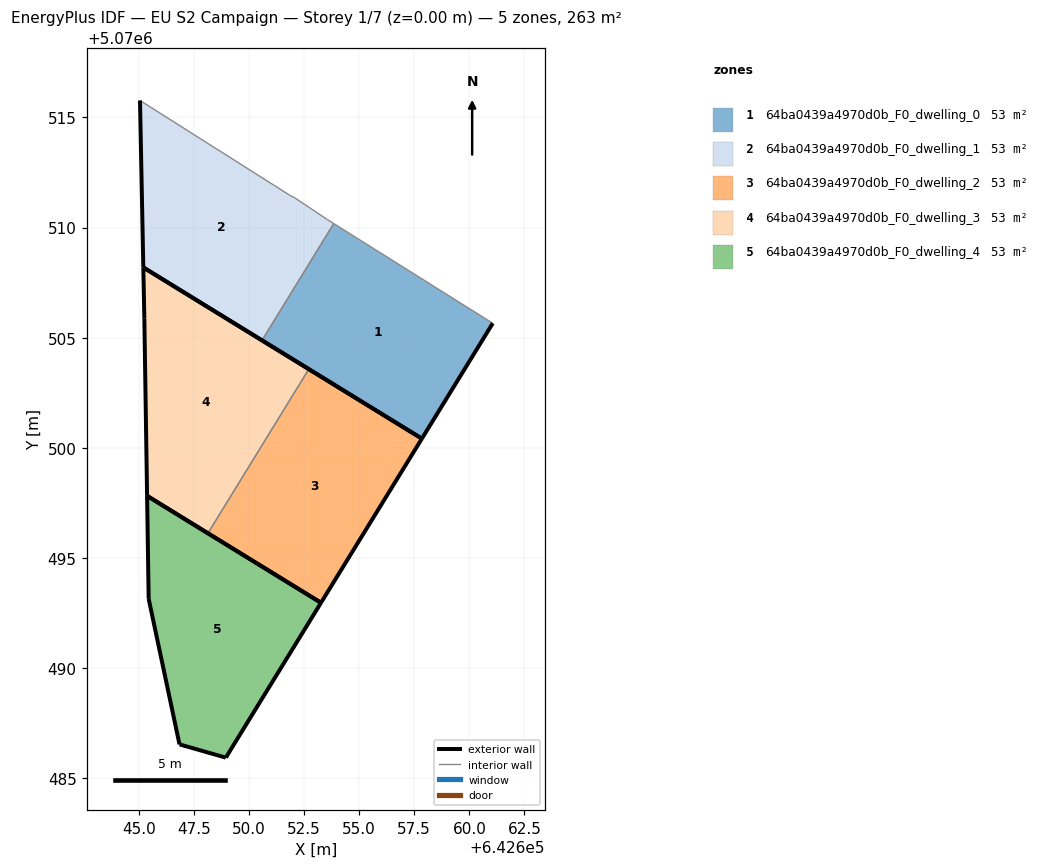
=== STOREY PLAN SPEC (per zone: floor XY polygon, exterior-wall plan segments, windows/doors) ===
zone 1: 64ba0439a4970d0b_F0_dwelling_0  (52.6 m²)
  floor: (642657.85, 5070500.42) (642661.06, 5070505.66) (642653.85, 5070510.18) (642650.59, 5070504.88)
  exterior wall: (642657.85, 5070500.42) – (642650.59, 5070504.88)  [8.5 m]
  exterior wall: (642661.06, 5070505.66) – (642657.85, 5070500.42)  [6.1 m]
  interior walls: 2
zone 2: 64ba0439a4970d0b_F0_dwelling_1  (52.7 m²)
  floor: (642650.59, 5070504.88) (642653.85, 5070510.18) (642653.56, 5070510.36) (642652.06, 5070511.36) (642651.86, 5070511.46) (642645.06, 5070515.77) (642645.21, 5070508.19)
  exterior wall: (642650.59, 5070504.88) – (642645.21, 5070508.19)  [6.3 m]
  exterior wall: (642645.21, 5070508.19) – (642645.06, 5070515.77)  [7.6 m]
  interior walls: 5
zone 3: 64ba0439a4970d0b_F0_dwelling_2  (52.7 m²)
  floor: (642653.27, 5070492.97) (642657.85, 5070500.42) (642652.72, 5070503.58) (642648.14, 5070496.13)
  exterior wall: (642653.27, 5070492.97) – (642648.14, 5070496.13)  [6.0 m]
  exterior wall: (642652.72, 5070503.58) – (642657.85, 5070500.42)  [6.0 m]
  exterior wall: (642657.85, 5070500.42) – (642653.27, 5070492.97)  [8.7 m]
  interior walls: 1
zone 4: 64ba0439a4970d0b_F0_dwelling_3  (52.7 m²)
  floor: (642648.14, 5070496.13) (642652.72, 5070503.58) (642645.21, 5070508.19) (642645.25, 5070505.86) (642645.38, 5070497.83)
  exterior wall: (642648.14, 5070496.13) – (642645.38, 5070497.83)  [3.2 m]
  exterior wall: (642645.38, 5070497.83) – (642645.25, 5070505.86)  [8.0 m]
  exterior wall: (642645.25, 5070505.86) – (642645.21, 5070508.19)  [2.3 m]
  exterior wall: (642645.21, 5070508.19) – (642652.72, 5070503.58)  [8.8 m]
  interior walls: 1
zone 5: 64ba0439a4970d0b_F0_dwelling_4  (52.7 m²)
  floor: (642648.95, 5070485.95) (642653.27, 5070492.97) (642645.38, 5070497.83) (642645.45, 5070493.15) (642646.85, 5070486.55)
  exterior wall: (642645.38, 5070497.83) – (642653.27, 5070492.97)  [9.3 m]
  exterior wall: (642653.27, 5070492.97) – (642648.95, 5070485.95)  [8.2 m]
  exterior wall: (642648.95, 5070485.95) – (642646.85, 5070486.55)  [2.2 m]
  exterior wall: (642646.85, 5070486.55) – (642645.45, 5070493.15)  [6.8 m]
  exterior wall: (642645.45, 5070493.15) – (642645.38, 5070497.83)  [4.7 m]

=== DERIVED (storey summary) ===
Building: EU S2 Campaign
Storey: 1 of 7  (floor level z = 0.00 m)
Storey gross floor area: 263.3 m²
Zones on this storey: 5
  - 64ba0439a4970d0b_F0_dwelling_0: floor 52.6 m²; exterior wall 14.7 m (44.0 m²); WWR 0.0%
  - 64ba0439a4970d0b_F0_dwelling_1: floor 52.7 m²; exterior wall 13.9 m (41.7 m²); WWR 0.0%
  - 64ba0439a4970d0b_F0_dwelling_2: floor 52.7 m²; exterior wall 20.8 m (62.4 m²); WWR 0.0%
  - 64ba0439a4970d0b_F0_dwelling_3: floor 52.7 m²; exterior wall 22.4 m (67.3 m²); WWR 0.0%
  - 64ba0439a4970d0b_F0_dwelling_4: floor 52.7 m²; exterior wall 31.1 m (93.4 m²); WWR 0.0%
Zone adjacency (shared interzone walls):
  - 64ba0439a4970d0b_F0_dwelling_0 ↔ 64ba0439a4970d0b_F0_dwelling_1
  - 64ba0439a4970d0b_F0_dwelling_2 ↔ 64ba0439a4970d0b_F0_dwelling_3